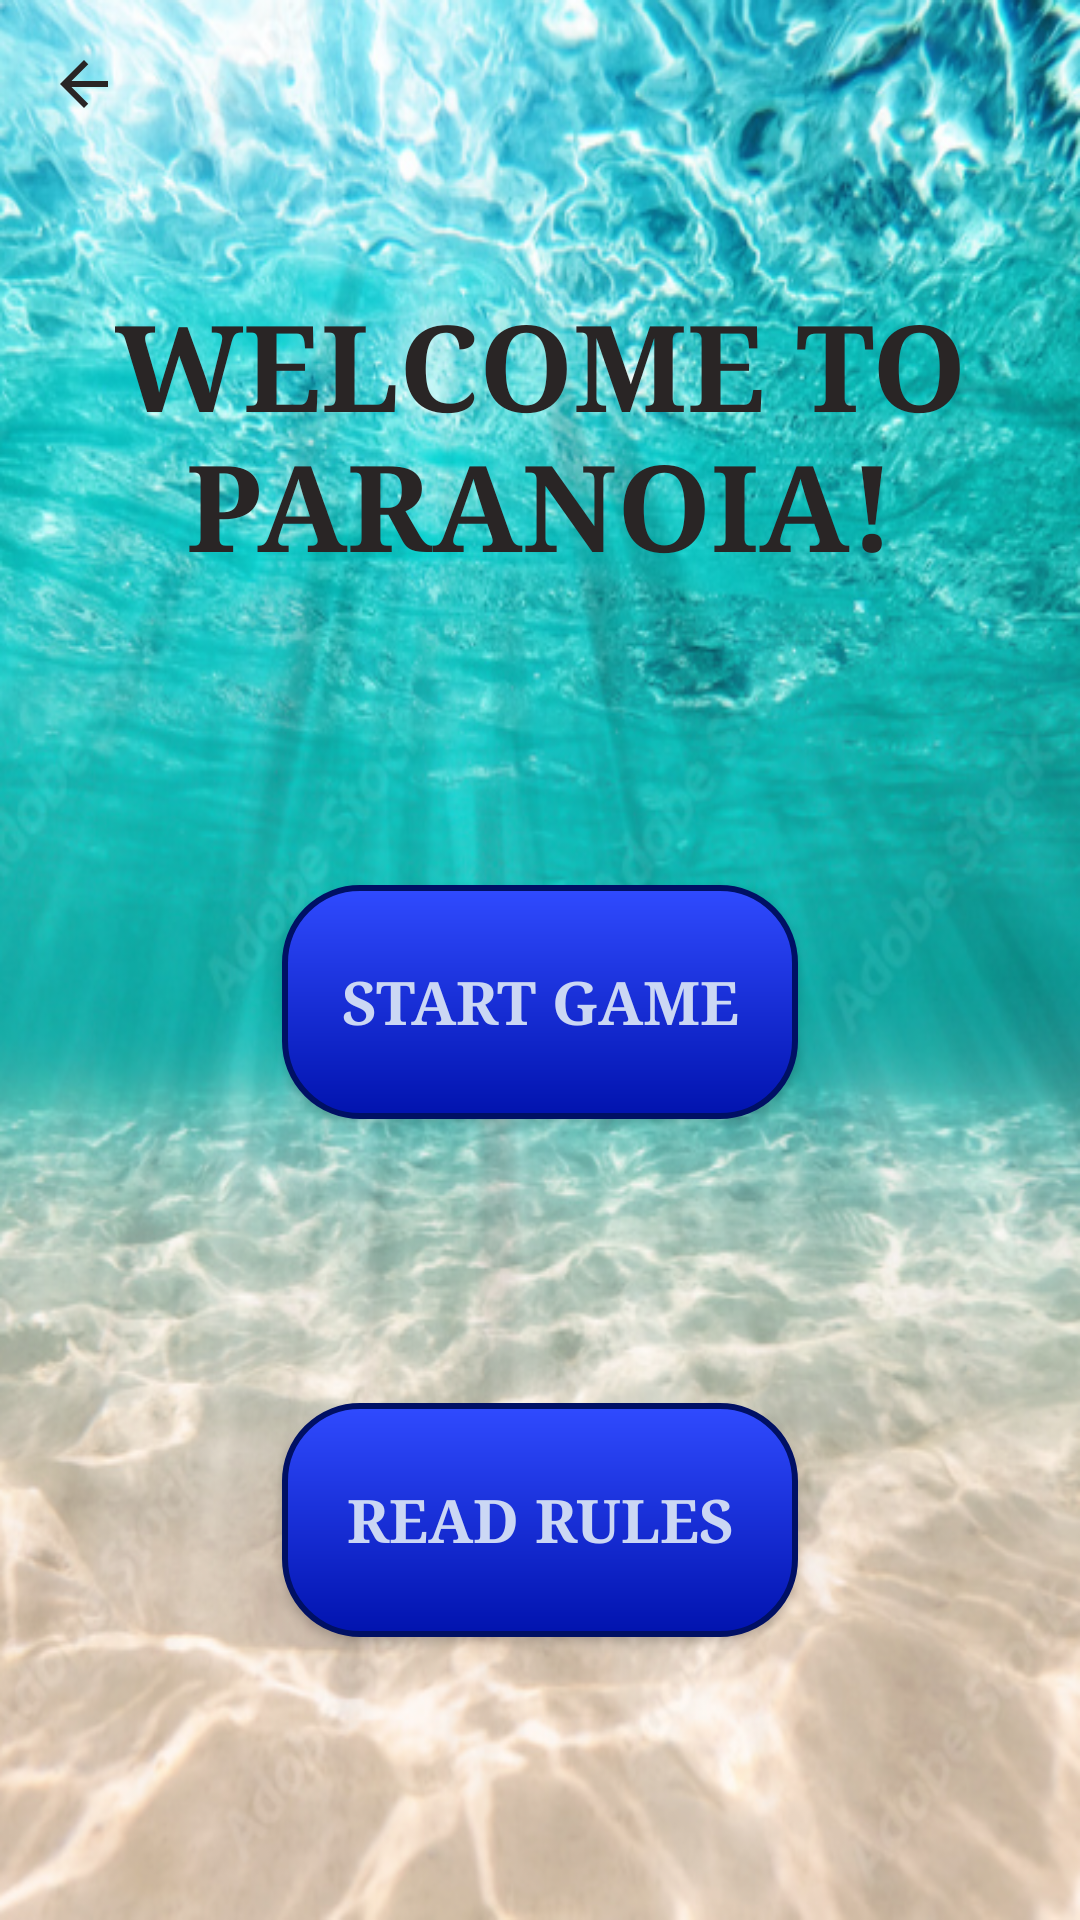

Layout XML and referenced resources for this Android screen:
<!-- AndroidManifest.xml: application theme Theme.GameCollection -->
<!-- res/layout/activity_paranoia.xml -->
<?xml version="1.0" encoding="utf-8"?>
<androidx.constraintlayout.widget.ConstraintLayout xmlns:android="http://schemas.android.com/apk/res/android"
    xmlns:app="http://schemas.android.com/apk/res-auto"
    xmlns:tools="http://schemas.android.com/tools"
    android:id="@+id/main"
    android:layout_width="match_parent"
    android:layout_height="match_parent"
    tools:context=".paranoia.ParanoiaActivity">

    <TextView
        android:id="@+id/ParanoiaTextView"
        android:layout_width="309dp"
        android:layout_height="106dp"
        android:fontFamily="serif"
        android:text="WELCOME TO PARANOIA!"
        android:textAlignment="center"
        android:textSize="40sp"
        android:textStyle="bold"
        app:layout_constraintBottom_toTopOf="@+id/buttonStart"
        app:layout_constraintEnd_toEndOf="parent"
        app:layout_constraintHorizontal_bias="0.5"
        app:layout_constraintStart_toStartOf="parent"
        app:layout_constraintTop_toTopOf="parent" />

    <androidx.appcompat.widget.AppCompatButton
        android:id="@+id/buttonStart"
        android:layout_width="172dp"
        android:layout_height="78dp"
        android:background="@drawable/paranoia_button"
        android:fontFamily="serif"
        android:text="Start game"
        android:textColor="@color/paranoiaButtonTextColour"
        android:textSize="20sp"
        android:textStyle="bold"
        app:layout_constraintBottom_toTopOf="@+id/buttonRules"
        app:layout_constraintEnd_toEndOf="parent"
        app:layout_constraintHorizontal_bias="0.5"
        app:layout_constraintStart_toStartOf="parent"
        app:layout_constraintTop_toBottomOf="@+id/ParanoiaTextView" />

    <androidx.appcompat.widget.AppCompatButton
        android:id="@+id/buttonRules"
        android:layout_width="172dp"
        android:layout_height="78dp"
        android:background="@drawable/paranoia_button"
        android:fontFamily="serif"
        android:text="Read rules"
        android:textColor="@color/paranoiaButtonTextColour"
        android:textSize="20sp"
        android:textStyle="bold"
        app:layout_constraintBottom_toBottomOf="parent"
        app:layout_constraintEnd_toEndOf="parent"
        app:layout_constraintHorizontal_bias="0.5"
        app:layout_constraintStart_toStartOf="parent"
        app:layout_constraintTop_toBottomOf="@+id/buttonStart" />

    <ImageButton
        android:id="@+id/buttonBack"
        android:layout_width="40dp"
        android:layout_height="40dp"
        android:layout_marginStart="8dp"
        android:layout_marginTop="8dp"
        android:background="?attr/selectableItemBackgroundBorderless"
        android:contentDescription="Back"
        android:padding="8dp"
        android:src="@drawable/arrow_back"
        app:layout_constraintStart_toStartOf="parent"
        app:layout_constraintTop_toTopOf="parent" />

</androidx.constraintlayout.widget.ConstraintLayout>
<!-- resources referenced by this layout -->
<resources>
  <color name="paranoiaButtonTextColour">#CBD7F4</color>
  <!-- drawable arrow_back (drawable) -->
  <vector xmlns:android="http://schemas.android.com/apk/res/android"
      android:autoMirrored="true"
      android:height="24dp"
      android:width="24dp"
      android:viewportHeight="24"
      android:viewportWidth="24"
      android:tint="?attr/colorControlNormal">
  
      <path
          android:fillColor="@android:color/white"
          android:pathData="M20,11H7.83l5.59,-5.59L12,4l-8,8 8,8 1.41,-1.41L7.83,13H20v-2z"/>
  
  </vector>
  <!-- drawable paranoia_button (drawable) -->
  <shape xmlns:android="http://schemas.android.com/apk/res/android"
      android:shape="rectangle">
  
      <gradient
          android:angle="270"
          android:startColor="@color/paranoiaButtonTop"
          android:endColor="@color/paranoiaButtonBottom" />
  
      <stroke
          android:width="2dp"
          android:color="@color/paranoiaButtonOutline" />
  
      <corners android:radius="25dp" />
  </shape>
  <style name="Theme.GameCollection" parent="Base.Theme.GameCollection">
          
          <item name="android:navigationBarColor">@android:color/transparent</item>
          <item name="android:statusBarColor">@android:color/transparent</item>
          <item name="android:windowLightStatusBar">?attr/isLightTheme</item>
      </style>
  <color name="paranoiaButtonTop">#304BFF</color>
  <color name="paranoiaButtonBottom">#0113AE</color>
  <color name="paranoiaButtonOutline">#001064</color>
  <style name="Base.Theme.GameCollection" parent="Theme.Material3.DayNight.NoActionBar">
          <item name="android:windowBackground">@drawable/app_background</item>
          <item name="android:fontFamily">@font/caprasimo</item>
          <item name="android:textColor">@color/mainTextColour</item>
          <item name="colorControlNormal">@color/mainTextColour</item>
      </style>
  <!-- drawable app_background: png bitmap (drawable, 544870 bytes) -->
  <color name="mainTextColour">#292525</color>
</resources>
